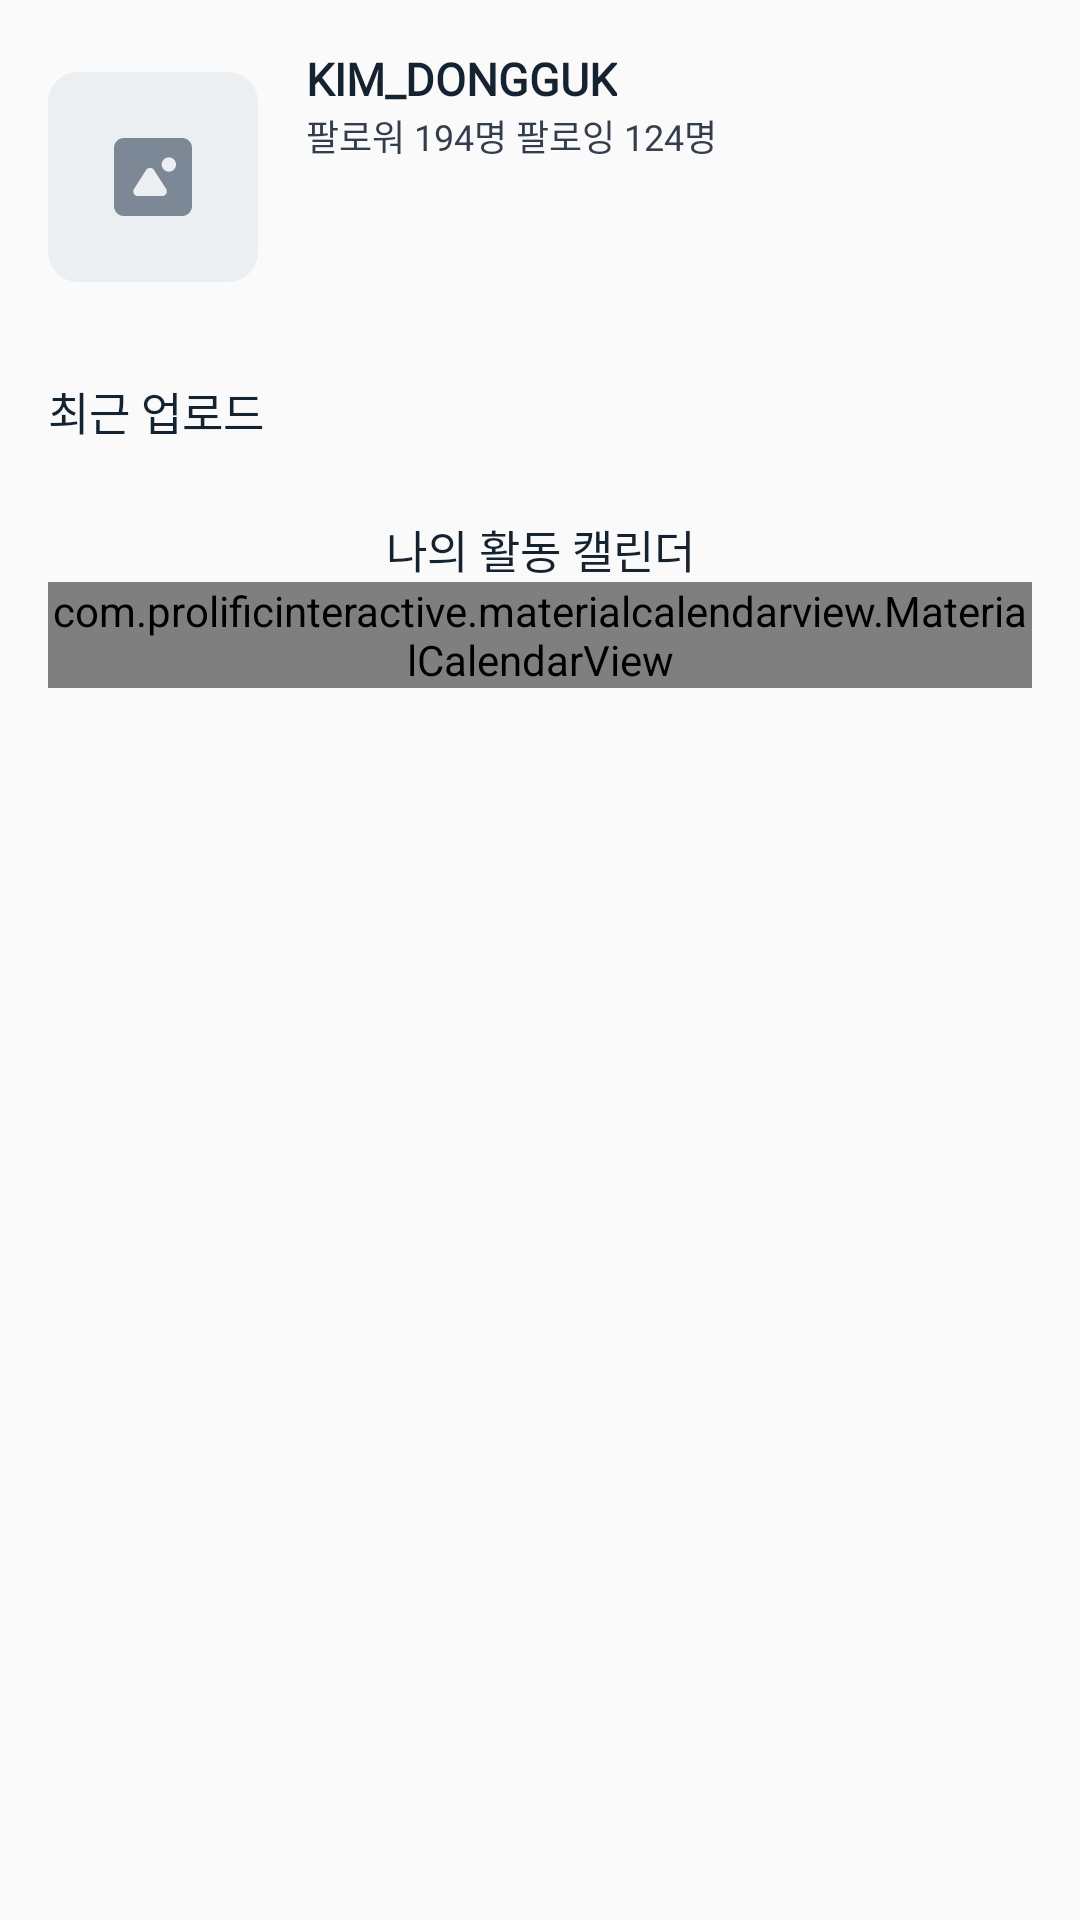

Layout XML and referenced resources for this Android screen:
<!-- AndroidManifest.xml: application theme Theme.MomentUp -->
<!-- res/layout/fragment_profile.xml -->
<?xml version="1.0" encoding="utf-8"?>
<LinearLayout xmlns:android="http://schemas.android.com/apk/res/android"
    xmlns:app="http://schemas.android.com/apk/res-auto"
    android:layout_width="match_parent"
    android:layout_height="match_parent"
    android:orientation="vertical">

    
    <LinearLayout
        android:layout_width="match_parent"
        android:layout_height="wrap_content"
        android:padding="16dp">

        <com.google.android.material.imageview.ShapeableImageView
            android:id="@+id/profileImageView"
            android:layout_width="70dp"
            android:layout_height="70dp"
            android:layout_marginTop="8dp"
            android:scaleType="centerCrop"
            android:background="@drawable/profile_image_background"
            android:src="@drawable/default_profile"/>

        <LinearLayout
            android:layout_width="wrap_content"
            android:layout_height="wrap_content"
            android:layout_marginStart="16dp"
            android:orientation="vertical">

            <TextView
                android:layout_width="wrap_content"
                android:layout_height="wrap_content"
                android:text="KIM_DONGGUK"
                android:textSize="15sp"
                android:textStyle="bold"
                android:textColor="@color/gray1"
                android:fontFamily="@font/pretendard_bold"/>

            <TextView
                android:layout_width="wrap_content"
                android:layout_height="wrap_content"
                android:text="팔로워 194명 팔로잉 124명"
                android:textColor="@color/gray2"
                android:textSize="12sp"
                android:fontFamily="@font/pretendard_medium"/>
        </LinearLayout>
    </LinearLayout>

    
    <TextView
        android:id="@+id/textView"
        android:layout_width="wrap_content"
        android:layout_height="wrap_content"
        android:layout_marginStart="16dp"
        android:layout_marginTop="16dp"
        android:text="최근 업로드"
        android:textColor="@color/gray1"
        android:textSize="15sp"
        android:fontFamily="@font/pretendard_regular"/>

    <HorizontalScrollView
        android:layout_width="match_parent"
        android:layout_height="wrap_content"
        android:layout_marginTop="8dp"
        android:scrollbars="none">

        <LinearLayout
            android:id="@+id/uploadContainer"
            android:layout_width="wrap_content"
            android:layout_height="wrap_content"
            android:orientation="horizontal"
            android:paddingHorizontal="16dp"
            android:paddingVertical="8dp" />
    </HorizontalScrollView>

    
    <TextView
        android:layout_width="match_parent"
        android:layout_height="wrap_content"
        android:gravity="center"
        android:text="나의 활동 캘린더"
        android:textSize="15sp"
        android:textColor="@color/gray1"
        android:fontFamily="@font/pretendard_bold"/>

    <com.prolificinteractive.materialcalendarview.MaterialCalendarView
        android:id="@+id/calendarView"
        android:layout_width="match_parent"
        android:layout_height="wrap_content"
        android:layout_marginHorizontal="16dp"
        app:mcv_dateTextAppearance="@style/CalenderViewDateCustomText"
        app:mcv_headerTextAppearance="@style/CalenderViewHeaderCustomText"
        app:mcv_weekDayTextAppearance="@style/CalenderViewWeekCustomText"
        app:mcv_firstDayOfWeek="monday"
        app:mcv_selectionMode="single"
        app:mcv_showOtherDates="all"
        app:mcv_tileHeight="48dp" />

</LinearLayout>
<!-- resources referenced by this layout -->
<resources>
  <color name="gray1">#15222F</color>
  <color name="gray2">#333D4B</color>
  <!-- drawable default_profile (drawable) -->
  <vector xmlns:android="http://schemas.android.com/apk/res/android"
      android:width="70dp"
      android:height="70dp"
      android:viewportWidth="70"
      android:viewportHeight="70">
    <path
        android:pathData="m40.34,33.22c-0.32,0.01 -0.64,-0.04 -0.93,-0.16c-0.3,-0.12 -0.57,-0.29 -0.79,-0.51c-0.23,-0.23 -0.41,-0.49 -0.54,-0.78c-0.12,-0.3 -0.18,-0.61 -0.18,-0.93c0,-0.32 0.06,-0.63 0.18,-0.93c0.13,-0.29 0.31,-0.55 0.54,-0.78c0.22,-0.22 0.49,-0.39 0.79,-0.51c0.29,-0.11 0.61,-0.17 0.93,-0.16c0.62,0.01 1.21,0.27 1.65,0.72c0.43,0.44 0.68,1.04 0.68,1.66c0,0.62 -0.25,1.22 -0.68,1.67c-0.44,0.44 -1.03,0.7 -1.65,0.71zM38.04,41.37l-8.03,0c-0.29,0 -0.56,-0.07 -0.81,-0.22c-0.24,-0.14 -0.44,-0.35 -0.58,-0.6c-0.13,-0.24 -0.2,-0.53 -0.19,-0.81c0.01,-0.28 0.1,-0.56 0.25,-0.79l4.02,-6.26c0.14,-0.23 0.33,-0.41 0.57,-0.54c0.23,-0.12 0.49,-0.19 0.75,-0.19c0.27,0 0.53,0.07 0.76,0.19c0.23,0.13 0.43,0.31 0.57,0.54l4.02,6.26c0.15,0.23 0.23,0.51 0.24,0.79c0.01,0.28 -0.05,0.56 -0.19,0.81c-0.13,0.25 -0.33,0.46 -0.58,0.6c-0.24,0.15 -0.52,0.22 -0.8,0.22zM44.72,22l-19.44,0c-0.87,0 -1.7,0.35 -2.32,0.96c-0.61,0.62 -0.96,1.45 -0.96,2.32l0,19.44c0,0.87 0.35,1.7 0.96,2.32c0.62,0.61 1.45,0.96 2.32,0.96l19.44,0c0.87,0 1.7,-0.35 2.32,-0.96c0.61,-0.62 0.96,-1.45 0.96,-2.32l0,-19.44c0,-0.87 -0.35,-1.7 -0.96,-2.32c-0.62,-0.61 -1.45,-0.96 -2.32,-0.96z"
        android:fillColor="#7D8896"
        android:fillType="evenOdd"/>
  </vector>
  <!-- drawable profile_image_background (drawable) -->
  <?xml version="1.0" encoding="utf-8"?>
  <shape xmlns:android="http://schemas.android.com/apk/res/android">
      <solid android:color="@color/gray5"/>
      <corners android:radius="10dp"/>
  </shape>
  <style name="CalenderViewDateCustomText" parent="TextAppearance.MaterialComponents.Body1">
          <item name="android:textColor">@color/gray2</item>
          <item name="fontFamily">@font/pretendard_regular</item>
          <item name="android:textSize">16sp</item>
      </style>
  <style name="CalenderViewHeaderCustomText" parent="TextAppearance.MaterialComponents.Subtitle1">
          <item name="android:textSize">24sp</item>
          <item name="android:textColor">@color/gray1</item>
          <item name="fontFamily">@font/pretendard_bold</item>
      </style>
  <style name="CalenderViewWeekCustomText" parent="TextAppearance.MaterialComponents.Caption">
          <item name="android:textSize">15sp</item>
          <item name="android:textColor">@color/gray3</item>
          <item name="fontFamily">@font/pretendard_regular</item>
      </style>
  <style name="Theme.MomentUp" parent="Theme.AppCompat.DayNight.DarkActionBar">
          
          <item name="android:windowNoTitle">true</item>
          <item name="windowNoTitle">true</item>
          <item name="windowActionBar">false</item>
  
          
          <item name="colorPrimary">@color/primary</item>
          <item name="colorPrimaryVariant">@color/primary</item>
          <item name="colorOnPrimary">@color/white</item>
          
          <item name="colorSecondary">@color/primary</item>
          <item name="colorSecondaryVariant">@color/primary</item>
          <item name="colorOnSecondary">@color/black</item>
          
          <item name="android:statusBarColor">?attr/colorPrimaryVariant</item>
      </style>
  <color name="gray5">#ECEFF1</color>
  <color name="gray3">#7D8896</color>
  <color name="primary">#FF8417</color>
  <color name="white">#FFFFFFFF</color>
  <color name="black">#FF000000</color>
</resources>
